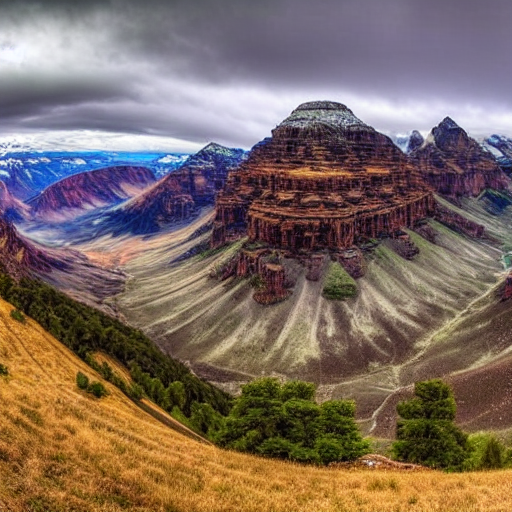
Generation parameters embedded in this image by AUTOMATIC1111 Stable Diffusion web UI or a fork of it (Forge, ...) (PNG 'parameters' text chunk):
masterpiece, best quality,
wide-angle photo of a beautiful landscape, ("panoramic shot")
Negative prompt: framed, frames, collage, three legs, lowres, bad anatomy, bad hands, text, error, missing fingers, extra digit, fewer digits, cropped, worst quality, low quality, normal quality, jpeg artifacts, signature, watermark, username, blurry, artist name, cropped head
Steps: 60, Sampler: DPM++ 2M Karras, CFG scale: 10, Seed: 3301468544, Size: 512x512, Model hash: 44bf0551